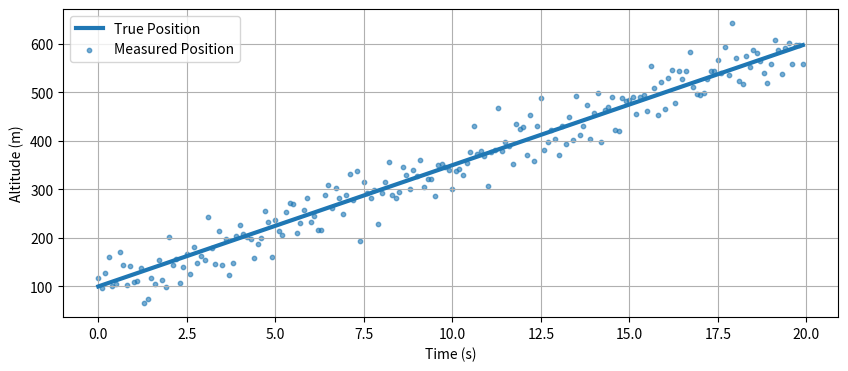
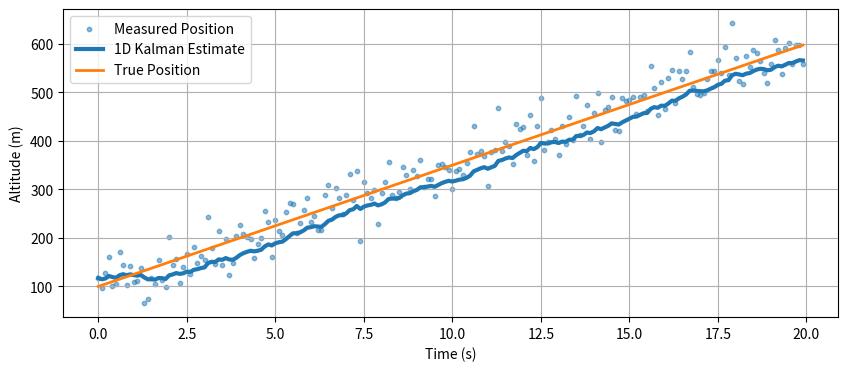
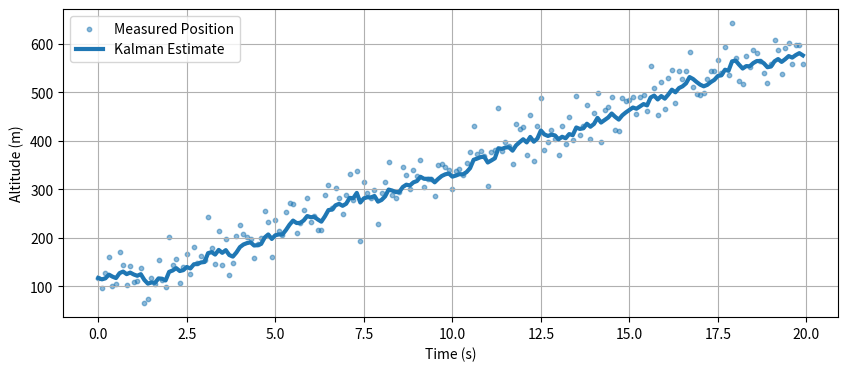
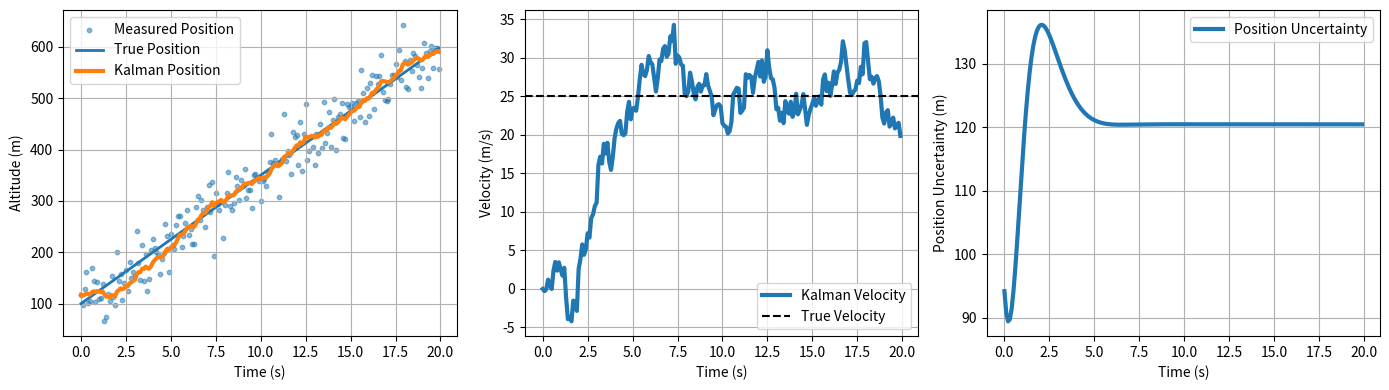
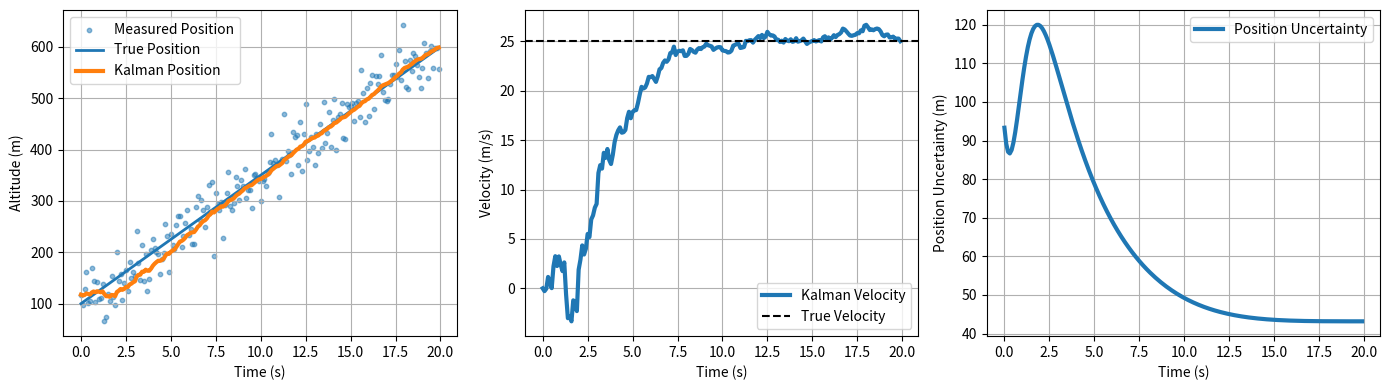
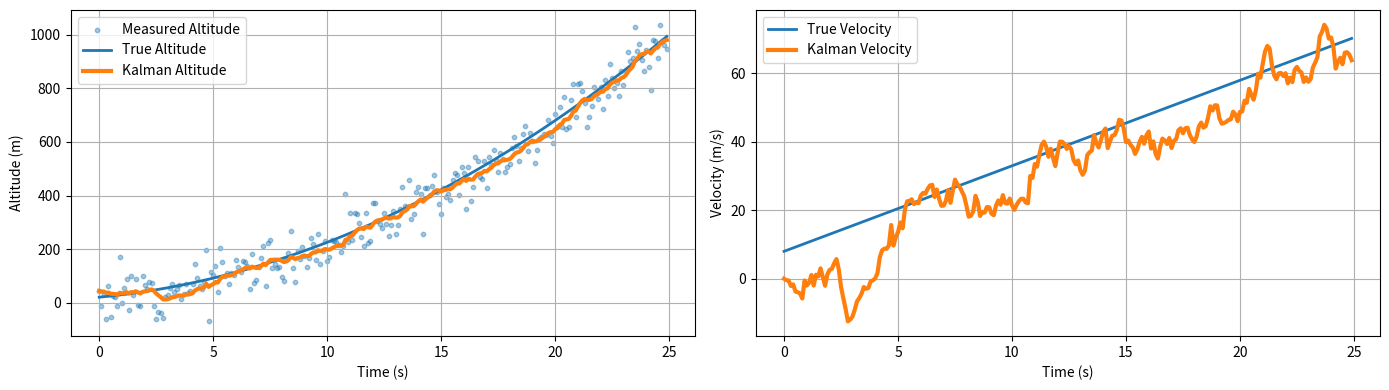

Write Python code to recreate these figures, in order.
import numpy as np
import matplotlib.pyplot as plt

np.random.seed(42)

dt = 0.1
time = np.arange(0, 20, dt)

true_position = 100 + 25 * time
measurement_noise = np.random.normal(0, 35, len(time))
measured_position = true_position + measurement_noise

plt.figure(figsize=(10, 4))
plt.plot(time, true_position, label="True Position", linewidth=3)
plt.scatter(time, measured_position, s=10, alpha=0.6, label="Measured Position")
plt.xlabel("Time (s)")
plt.ylabel("Altitude (m)")
plt.grid(True)
plt.legend()
plt.show()

def simple_kalman_filter(measurements, initial_estimate, initial_uncertainty, measurement_uncertainty, model_uncertainty):
    estimates = []
    gains = []

    estimate = initial_estimate
    P = initial_uncertainty
    R = measurement_uncertainty
    Q = model_uncertainty

    for z in measurements:
        # Predict
        predicted_estimate = estimate
        predicted_P = P + Q

        # Update
        K = predicted_P / (predicted_P + R)
        estimate = predicted_estimate + K * (z - predicted_estimate)
        P = (1 - K) * predicted_P

        estimates.append(estimate)
        gains.append(K)

    return np.array(estimates), np.array(gains)

kalman_position, kalman_gain = simple_kalman_filter(
    measured_position,
    initial_estimate=measured_position[0],
    initial_uncertainty=100,
    measurement_uncertainty=25**2,
    model_uncertainty=5
)

plt.figure(figsize=(10, 4))
plt.scatter(time, measured_position, s=10, alpha=0.5, label="Measured Position")
plt.plot(time, kalman_position, label="1D Kalman Estimate", linewidth=3)
plt.plot(time, true_position, label="True Position", linewidth=2)
plt.xlabel("Time (s)")
plt.ylabel("Altitude (m)")
plt.grid(True)
plt.legend()
plt.show()

### BEGIN STUB
MEASUREMENT_UNCERTAINTY = 35**2
MODEL_UNCERTAINTY = 5
### END STUB
### BEGIN SOLUTION
# The sensor really is sigma = 35 m, so R is honest. What is wrong here is the
# *model*: a constant-position filter pointed at a rocket climbing at 25 m/s.
# Opening Q up is how you tell the filter to stop trusting that model so hard.
MEASUREMENT_UNCERTAINTY = 35**2
MODEL_UNCERTAINTY = 60
### END SOLUTION

kalman_position, kalman_gain = simple_kalman_filter(
    measured_position,
    initial_estimate=measured_position[0],
    initial_uncertainty=100,
    measurement_uncertainty=MEASUREMENT_UNCERTAINTY,
    model_uncertainty=MODEL_UNCERTAINTY
)

plt.figure(figsize=(10, 4))
plt.scatter(time, measured_position, s=10, alpha=0.5, label="Measured Position")
plt.plot(time, kalman_position, label="Kalman Estimate", linewidth=3)
plt.xlabel("Time (s)")
plt.ylabel("Altitude (m)")
plt.grid(True)
plt.legend()
plt.show()

def kalman_filter_position_velocity(measurements, dt, measurement_std):
    states = []
    residuals = []
    uncertainty_P = []

    x = np.array([[measurements[0]],
                  [0]])

    P = np.array([[100, 0],
                  [0, 100]])

    F = np.array([[1, dt],
                  [0, 1]])

    H = np.array([[1, 0]])

    Q = np.array([[1, 0],
                  [0, 3]])

    R = np.array([[measurement_std**2]])

    I = np.eye(2)

    for z in measurements:
        z = np.array([[z]])

        # Predict
        x_pred = F @ x
        P_pred = F @ P @ F.T + Q

        # Update
        y = z - H @ x_pred
        S = H @ P_pred @ H.T + R
        K = P_pred @ H.T @ np.linalg.inv(S)

        x = x_pred + K @ y
        P = (I - K @ H) @ P_pred

        states.append(x.flatten())
        residuals.append(y.item())
        uncertainty_P.append(P.flatten())

    return np.array(states), np.array(residuals), np.array(uncertainty_P)

states, residuals, uncertainty_P = kalman_filter_position_velocity(
    measured_position,
    dt=dt,
    measurement_std=35
)

estimated_position = states[:, 0]
estimated_velocity = states[:, 1]
position_uncertainty = uncertainty_P[:, 0]
fig, (ax1, ax2, ax3) = plt.subplots(1, 3, figsize=(14, 4))

ax1.scatter(time, measured_position, s=10, alpha=0.5, label="Measured Position")
ax1.plot(time, true_position, label="True Position", linewidth=2)
ax1.plot(time, estimated_position, label="Kalman Position", linewidth=3)
ax1.set_xlabel("Time (s)")
ax1.set_ylabel("Altitude (m)")
ax1.grid(True)
ax1.legend()

ax2.plot(time, estimated_velocity, label="Kalman Velocity", linewidth=3)
ax2.axhline(25, color="black", linestyle="--", label="True Velocity")
ax2.set_xlabel("Time (s)")
ax2.set_ylabel("Velocity (m/s)")
ax2.grid(True)
ax2.legend()

ax3.plot(time, position_uncertainty, label="Position Uncertainty", linewidth=3)
ax3.set_xlabel("Time (s)")
ax3.set_ylabel("Position Uncertainty (m)")
ax3.grid(True)
ax3.legend()

plt.tight_layout()
plt.show()

# Write your code here
def kalman_filter_position_velocity(measurements, dt, measurement_std):
    states = []
    residuals = []
    uncertainty_P = []

    x = np.array([[measurements[0]],
                  [0]])

    P = np.array([[100, 0],
                  [0, 100]])

    F = np.array([[1, dt],
                  [0, 1]])

    H = np.array([[1, 0]])

    ### BEGIN STUB
    Q = np.array([[1, 0],
                  [0, 3]])
    ### END STUB
    ### BEGIN SOLUTION
    # This rocket really does hold a constant 25 m/s, so the constant-velocity
    # model is a good one: shrinking Q says "trust the physics", and the
    # velocity estimate stops chasing the sensor noise.
    Q = np.array([[0.01, 0],
                  [0, 0.05]])
    ### END SOLUTION

    R = np.array([[measurement_std**2]])

    I = np.eye(2)

    for z in measurements:
        z = np.array([[z]])

        # Predict
        x_pred = F @ x
        P_pred = F @ P @ F.T + Q

        # Update
        y = z - H @ x_pred
        S = H @ P_pred @ H.T + R
        K = P_pred @ H.T @ np.linalg.inv(S)

        x = x_pred + K @ y
        P = (I - K @ H) @ P_pred

        states.append(x.flatten())
        residuals.append(y.item())
        uncertainty_P.append(P.flatten())

    return np.array(states), np.array(residuals), np.array(uncertainty_P)

states, residuals, uncertainty_P = kalman_filter_position_velocity(
    measured_position,
    dt=dt,
    measurement_std=35
)

estimated_position = states[:, 0]
estimated_velocity = states[:, 1]
position_uncertainty = uncertainty_P[:, 0]
fig, (ax1, ax2, ax3) = plt.subplots(1, 3, figsize=(14, 4))

ax1.scatter(time, measured_position, s=10, alpha=0.5, label="Measured Position")
ax1.plot(time, true_position, label="True Position", linewidth=2)
ax1.plot(time, estimated_position, label="Kalman Position", linewidth=3)
ax1.set_xlabel("Time (s)")
ax1.set_ylabel("Altitude (m)")
ax1.grid(True)
ax1.legend()

ax2.plot(time, estimated_velocity, label="Kalman Velocity", linewidth=3)
ax2.axhline(25, color="black", linestyle="--", label="True Velocity")
ax2.set_xlabel("Time (s)")
ax2.set_ylabel("Velocity (m/s)")
ax2.grid(True)
ax2.legend()

ax3.plot(time, position_uncertainty, label="Position Uncertainty", linewidth=3)
ax3.set_xlabel("Time (s)")
ax3.set_ylabel("Position Uncertainty (m)")
ax3.grid(True)
ax3.legend()

plt.tight_layout()
plt.show()

#% checker: tune_the_filter
import numpy as np
import matplotlib.pyplot as plt

np.random.seed(12)

dt = 0.1
time = np.arange(0, 25, dt)
true_position = 20 + 8 * time + 0.5 * 2.5 * time**2
true_velocity = 8 + 2.5 * time
measured_position = true_position + np.random.normal(0, 50, len(time))

# Write your code here
### BEGIN SOLUTION
measurement_std = 50.0            # the sensor noise we were handed
Q = np.array([[1.0, 0.0],         # the rocket is accelerating and the model is
              [0.0, 5.0]])        # not, so leave the velocity slot of Q open


def kalman_position_velocity(measurements, dt, measurement_std, Q):
    x = np.array([[measurements[0]],
                  [0.0]])
    P = np.eye(2) * 100.0
    F = np.array([[1.0, dt],
                  [0.0, 1.0]])
    H = np.array([[1.0, 0.0]])
    R = np.array([[measurement_std**2]])
    I = np.eye(2)

    states = []
    for z in measurements:
        z = np.array([[z]])

        # Predict
        x_pred = F @ x
        P_pred = F @ P @ F.T + Q

        # Update
        y = z - H @ x_pred
        S = H @ P_pred @ H.T + R
        K = P_pred @ H.T @ np.linalg.inv(S)

        x = x_pred + K @ y
        P = (I - K @ H) @ P_pred

        states.append(x.flatten())

    return np.array(states)


states = kalman_position_velocity(measured_position, dt, measurement_std, Q)
estimated_position = states[:, 0]
estimated_velocity = states[:, 1]

# Acceleration is not in the state, so the best this filter can do is
# differentiate its own velocity estimate. Noisy, but it lands near 2.5 m/s^2.
estimated_acceleration = np.gradient(estimated_velocity, dt)

fig, (ax1, ax2) = plt.subplots(1, 2, figsize=(14, 4))

ax1.scatter(time, measured_position, s=10, alpha=0.4, label="Measured Altitude")
ax1.plot(time, true_position, linewidth=2, label="True Altitude")
ax1.plot(time, estimated_position, linewidth=3, label="Kalman Altitude")
ax1.set_xlabel("Time (s)")
ax1.set_ylabel("Altitude (m)")
ax1.grid(True)
ax1.legend()

ax2.plot(time, true_velocity, linewidth=2, label="True Velocity")
ax2.plot(time, estimated_velocity, linewidth=3, label="Kalman Velocity")
ax2.set_xlabel("Time (s)")
ax2.set_ylabel("Velocity (m/s)")
ax2.grid(True)
ax2.legend()

plt.tight_layout()
plt.show()

raw_error = np.sqrt(np.mean((measured_position - true_position)**2))
filtered_error = np.sqrt(np.mean((estimated_position - true_position)**2))
print(f"Raw sensor RMS error:  {raw_error:.1f} m")
print(f"Filtered RMS error:    {filtered_error:.1f} m")
print(f"Estimated acceleration at the end: {estimated_acceleration[-1]:.2f} m/s^2")
### END SOLUTION
